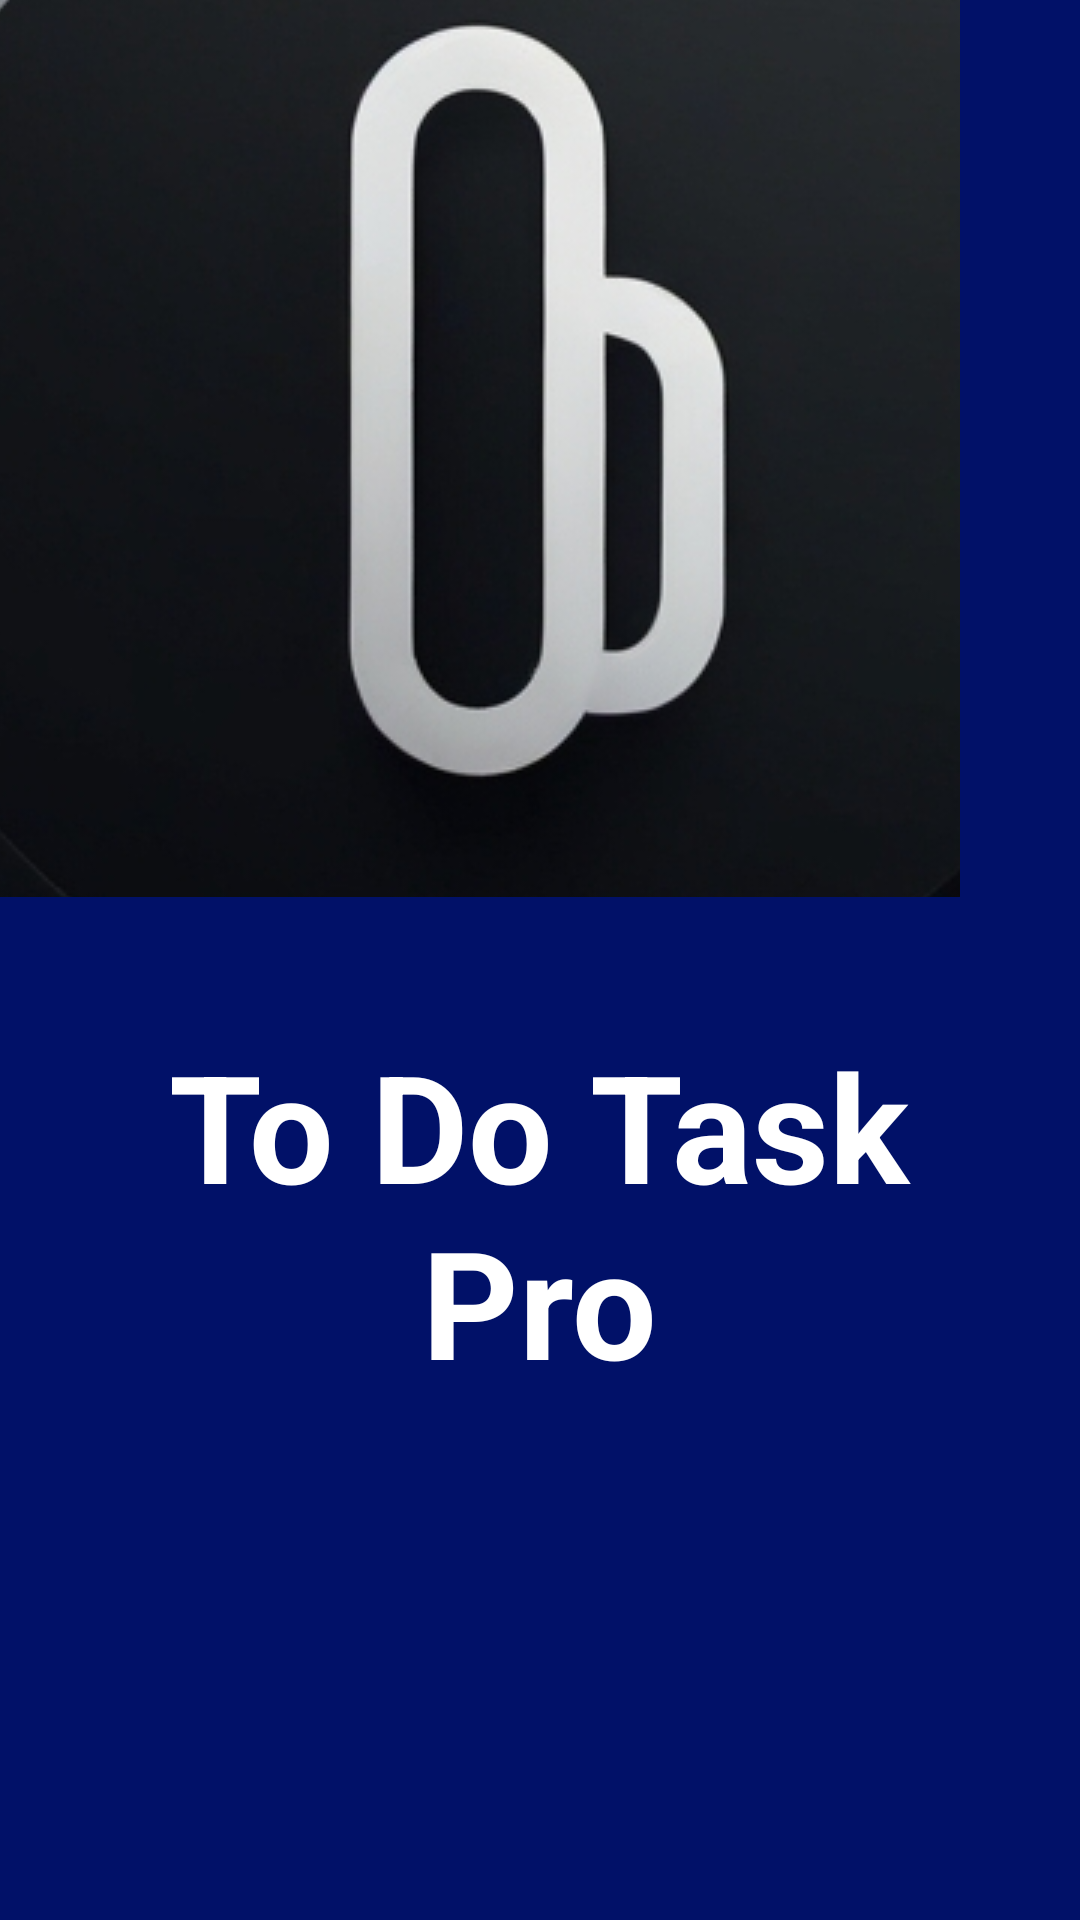

Reconstruct the res/layout file that produces this screen, plus the resources it refers to.
<!-- AndroidManifest.xml: application theme Theme.MyApplicationNewTaskManagement -->
<!-- res/layout/homepage.xml -->
<?xml version="1.0" encoding="utf-8"?>

<androidx.constraintlayout.widget.ConstraintLayout xmlns:android="http://schemas.android.com/apk/res/android"
    xmlns:app="http://schemas.android.com/apk/res-auto"
    xmlns:tools="http://schemas.android.com/tools"
    android:layout_width="match_parent"
    android:background="@color/blue"
    android:layout_height="match_parent">

    <TextView
        android:id="@+id/textView2"
        android:layout_width="292dp"
        android:layout_height="117dp"
        android:text="To Do Task Pro"
        android:textAlignment="center"
        android:textColor="@color/white"
        android:textSize="50dp"
        android:textStyle="bold"
        app:layout_constraintBottom_toBottomOf="parent"
        app:layout_constraintEnd_toEndOf="parent"
        app:layout_constraintHorizontal_bias="0.495"
        app:layout_constraintStart_toStartOf="parent"
        app:layout_constraintTop_toTopOf="parent"
        app:layout_constraintVertical_bias="0.653" />

    <ImageButton
        android:id="@+id/imageButton"
        android:layout_width="320dp"
        android:layout_height="299dp"
        app:srcCompat="@drawable/logi1"
        tools:layout_editor_absoluteX="45dp"
        tools:layout_editor_absoluteY="90dp" />
</androidx.constraintlayout.widget.ConstraintLayout>
<!-- resources referenced by this layout -->
<resources>
  <color name="blue">#011168</color>
  <color name="white">#FFFFFFFF</color>
  <!-- drawable logi1: jpg bitmap (drawable, 208063 bytes) -->
  <style name="Theme.MyApplicationNewTaskManagement" parent="Base.Theme.MyApplicationNewTaskManagement" />
  <style name="Base.Theme.MyApplicationNewTaskManagement" parent="Theme.Material3.DayNight.NoActionBar">
          
          <item name="colorPrimary">@color/orange</item>
          <item name="colorPrimaryVariant">@color/orange</item>
          <item name="android:statusBarColor">@color/orange</item>
  
      </style>
  <color name="orange">#FF5722</color>
</resources>
